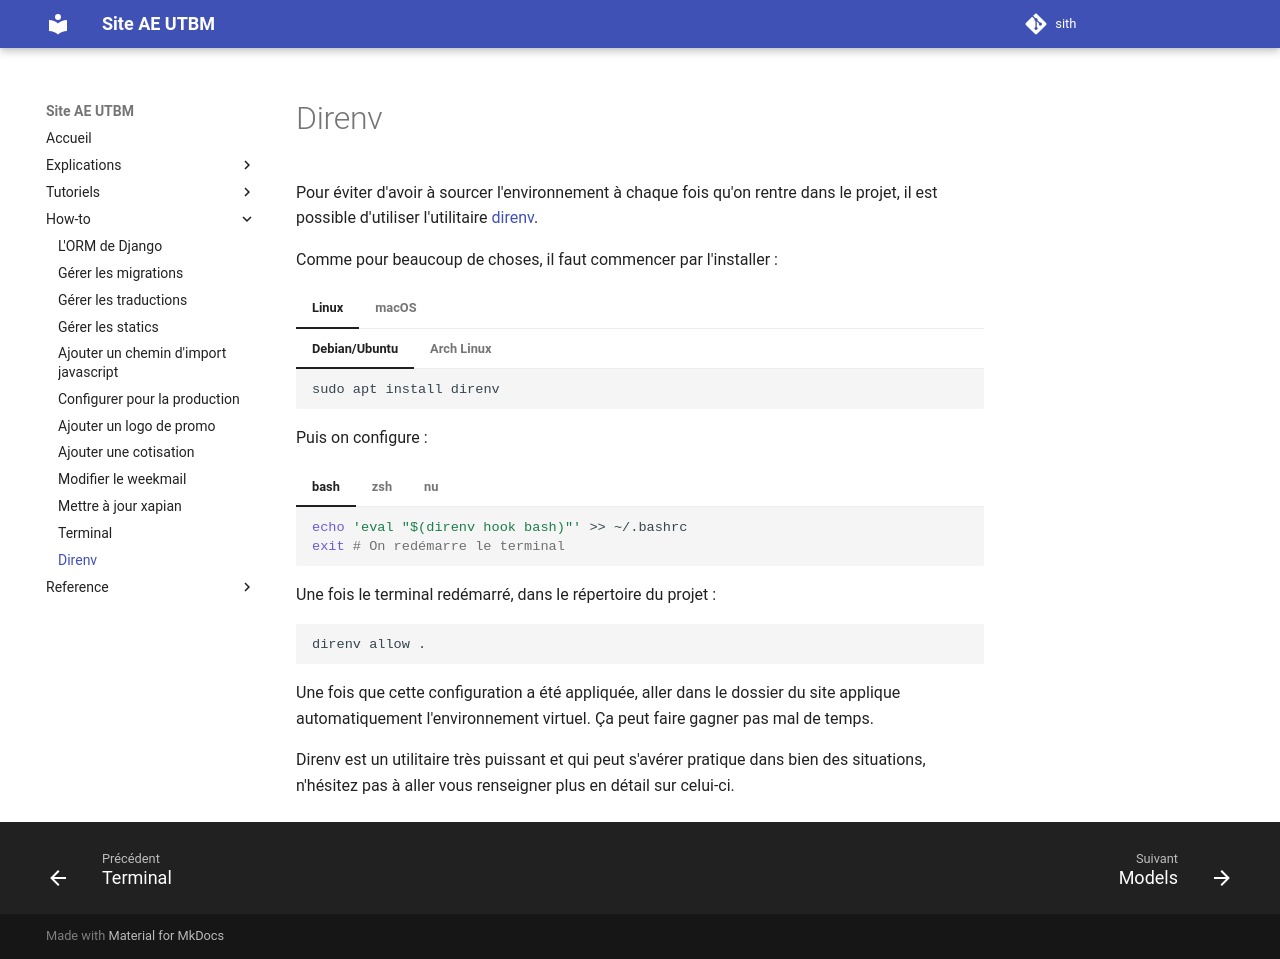

repository: ae-utbm/sith · page: howto/direnv/index.html · generator: mkdocs

Pour éviter d'avoir à sourcer l'environnement 
à chaque fois qu'on rentre dans le projet,
il est possible d'utiliser l'utilitaire [direnv](https://direnv.net/).

Comme pour beaucoup de choses, il faut commencer par l'installer :

=== "Linux"

    === "Debian/Ubuntu"

        ```bash
        sudo apt install direnv
        ```

    === "Arch Linux"

        ```bash
        sudo pacman -S direnv
        ```

=== "macOS"

    ```bash
    brew install direnv
    ```

Puis on configure :

=== "bash"

    ```bash
    echo 'eval "$(direnv hook bash)"' >> ~/.bashrc
    exit # On redémarre le terminal
    ```

=== "zsh"

    ```zsh
    echo 'eval "$(direnv hook zsh)"' >> ~/.zshrc
    exit # On redémarre le terminal
    ```

=== "nu"

    Désolé, par `direnv hook` pour `nu`

Une fois le terminal redémarré, dans le répertoire du projet :
```bash
direnv allow .
```

Une fois que cette configuration a été appliquée, 
aller dans le dossier du site applique automatiquement 
l'environnement virtuel.
Ça peut faire gagner pas mal de temps.

Direnv est un utilitaire très puissant 
et qui peut s'avérer pratique dans bien des situations,
n'hésitez pas à aller vous renseigner plus en détail sur celui-ci.
